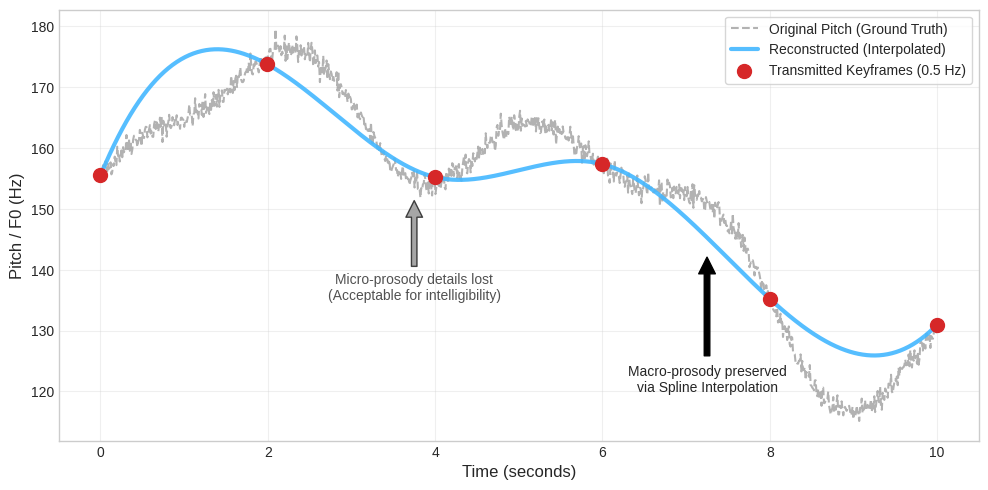

Write Python code to recreate this figure.
import numpy as np
import matplotlib.pyplot as plt
from scipy.interpolate import CubicSpline

# 1. Generate Synthetic Ground Truth (Natural Speech Pitch Contour)
np.random.seed(42)
t = np.linspace(0, 10, 1000)  # 10 seconds, 100Hz resolution
# Base curve + some random variation to simulate natural speech jitter
ground_truth = 150 + 20 * np.sin(0.5 * t) + 10 * np.sin(1.2 * t) + 5 * np.cos(2.5 * t) 
# Add micro-jitter (which is lost in compression)
ground_truth += 2 * np.random.normal(0, 0.5, len(t))

# 2. Sparse Sampling (Keyframes)
# Sample every 2 seconds (0.5 Hz)
sample_indices = np.linspace(0, len(t)-1, 6, dtype=int)
t_sampled = t[sample_indices]
y_sampled = ground_truth[sample_indices]

# 3. Reconstruction (Cubic Spline Interpolation)
cs = CubicSpline(t_sampled, y_sampled)
reconstruction = cs(t)

# 4. Plotting
plt.figure(figsize=(10, 5), dpi=150)
plt.style.use('seaborn-v0_8-whitegrid')

# Plot Ground Truth
plt.plot(t, ground_truth, color='gray', linestyle='--', alpha=0.6, label='Original Pitch (Ground Truth)')

# Plot Reconstruction
plt.plot(t, reconstruction, color="#44B7FF", linewidth=3.0, alpha=0.9, label='Reconstructed (Interpolated)')

# Plot Keyframes
plt.scatter(t_sampled, y_sampled, color='#d62728', s=100, zorder=5, label='Transmitted Keyframes (0.5 Hz)')

# Annotations
# plt.title('Sparse Prosody Interpolation Principle', fontsize=14, pad=15)
plt.xlabel('Time (seconds)', fontsize=12)
plt.ylabel('Pitch / F0 (Hz)', fontsize=12)
plt.legend(loc='upper right', frameon=True)
plt.grid(True, alpha=0.3)

# Highlight the concept
plt.annotate('Micro-prosody details lost\n(Acceptable for intelligibility)', 
             xy=(3.75, 152), xytext=(3.75, 135),
             arrowprops=dict(facecolor='gray', shrink=0.05, alpha=0.7),
             fontsize=10, ha='center', alpha=0.8)

plt.annotate('Macro-prosody preserved\nvia Spline Interpolation', 
             xy=(7.25, 143), xytext=(7.25, 120),
             arrowprops=dict(facecolor='black', shrink=0.05),
             fontsize=10, ha='center')

plt.tight_layout()
plt.savefig('prosody_interpolation_concept.png')
print('Plot generated: prosody_interpolation_concept.png')
